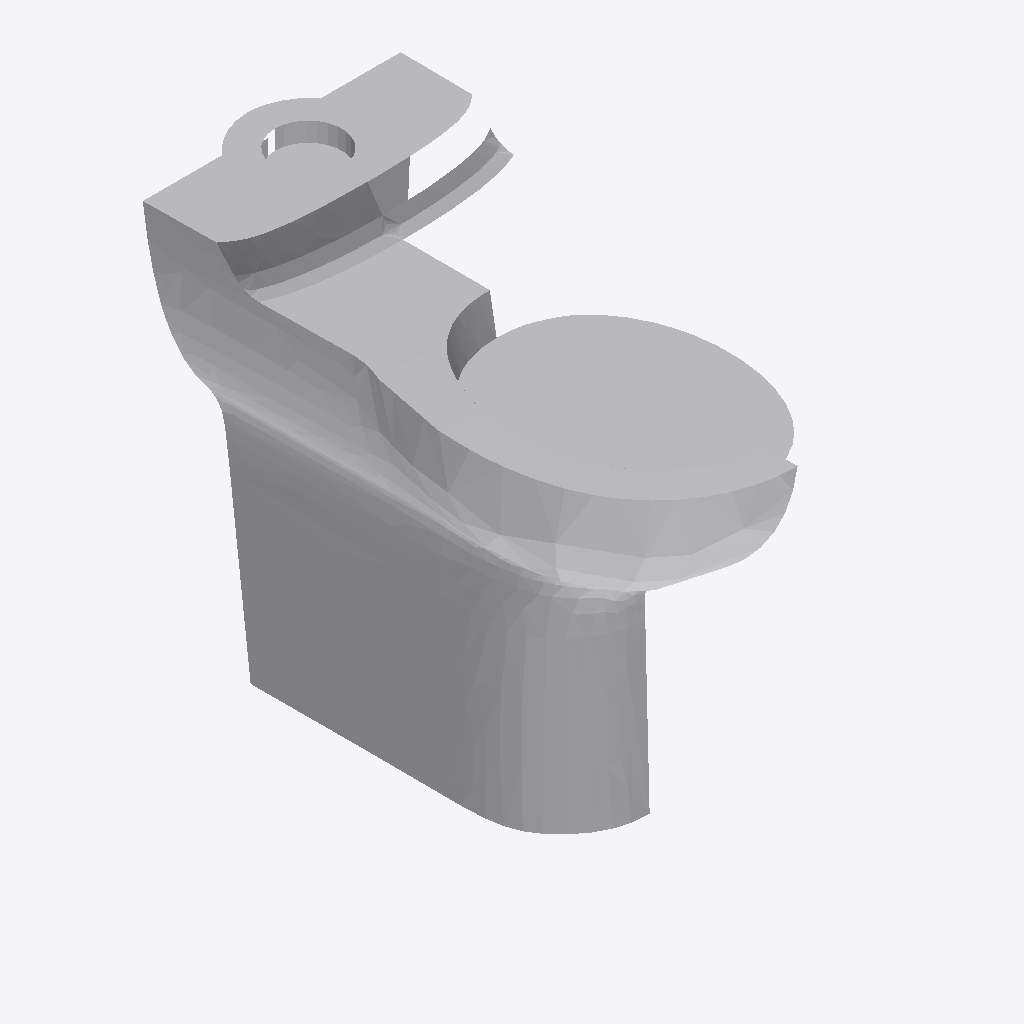
Isometric view of an IFC building model (IFC-SPF (STEP), schema IFC4, length unit millimetre), seen from the south-west, elements coloured by IFC class: 1 other element (light grey).
Extent 0.335 m × 0.660 m × 0.487 m (x, y, z). Storeys (1): Level 0 at 0.00 m. Elements (1): 1 IfcSanitaryTerminal.

HEADER;
FILE_DESCRIPTION(('ViewDefinition [CoordinationView]'),'2;1');
FILE_NAME('','2016-05-20T10:08:29',(''),(''),'Xbim File Processor version 3.2.0.0','Xbim version 3.2.0.0','');
FILE_SCHEMA(('IFC4'));
ENDSEC;
DATA;
#104=IFCPROJECT('3QLLWIHrzCoOUtusJ3Nnfo',#42,'Project Number',$,$,'Project Name','Project Status',(#95),#90);
#62195=IFCSITE('3QLLWIHrzCoOUtusJ3Nnfm',#42,'Default',$,'',#62194,$,$,.ELEMENT.,(51,30,23,112487),(0,-7,-37,-956022),0.0,$,$);
#119=IFCBUILDING('3QLLWIHrzCoOUtusJ3Nnfp',#42,'',$,$,#33,$,'',.ELEMENT.,$,$,#115);
#132=IFCBUILDINGSTOREY('3QLLWIHrzCoOUtusGyeEIr',#42,'Level 0',$,$,#130,$,'Level 0',.ELEMENT.,0.0);
#61913=IFCSANITARYTERMINAL('2IQwLs9c5FVgJzRXGXDKNo',#42,'ASH_ArmitageShanks_DocMPacks_CCLeftHandPack_S6966:S6966MY - Contour 21 Close coupled Doc M pack LH - Stainless:298988',$,'S6966MY - Contour 21 Close coupled Doc M pack LH - Stainless',#61912,#61906,'298988',$);
ENDSEC;
